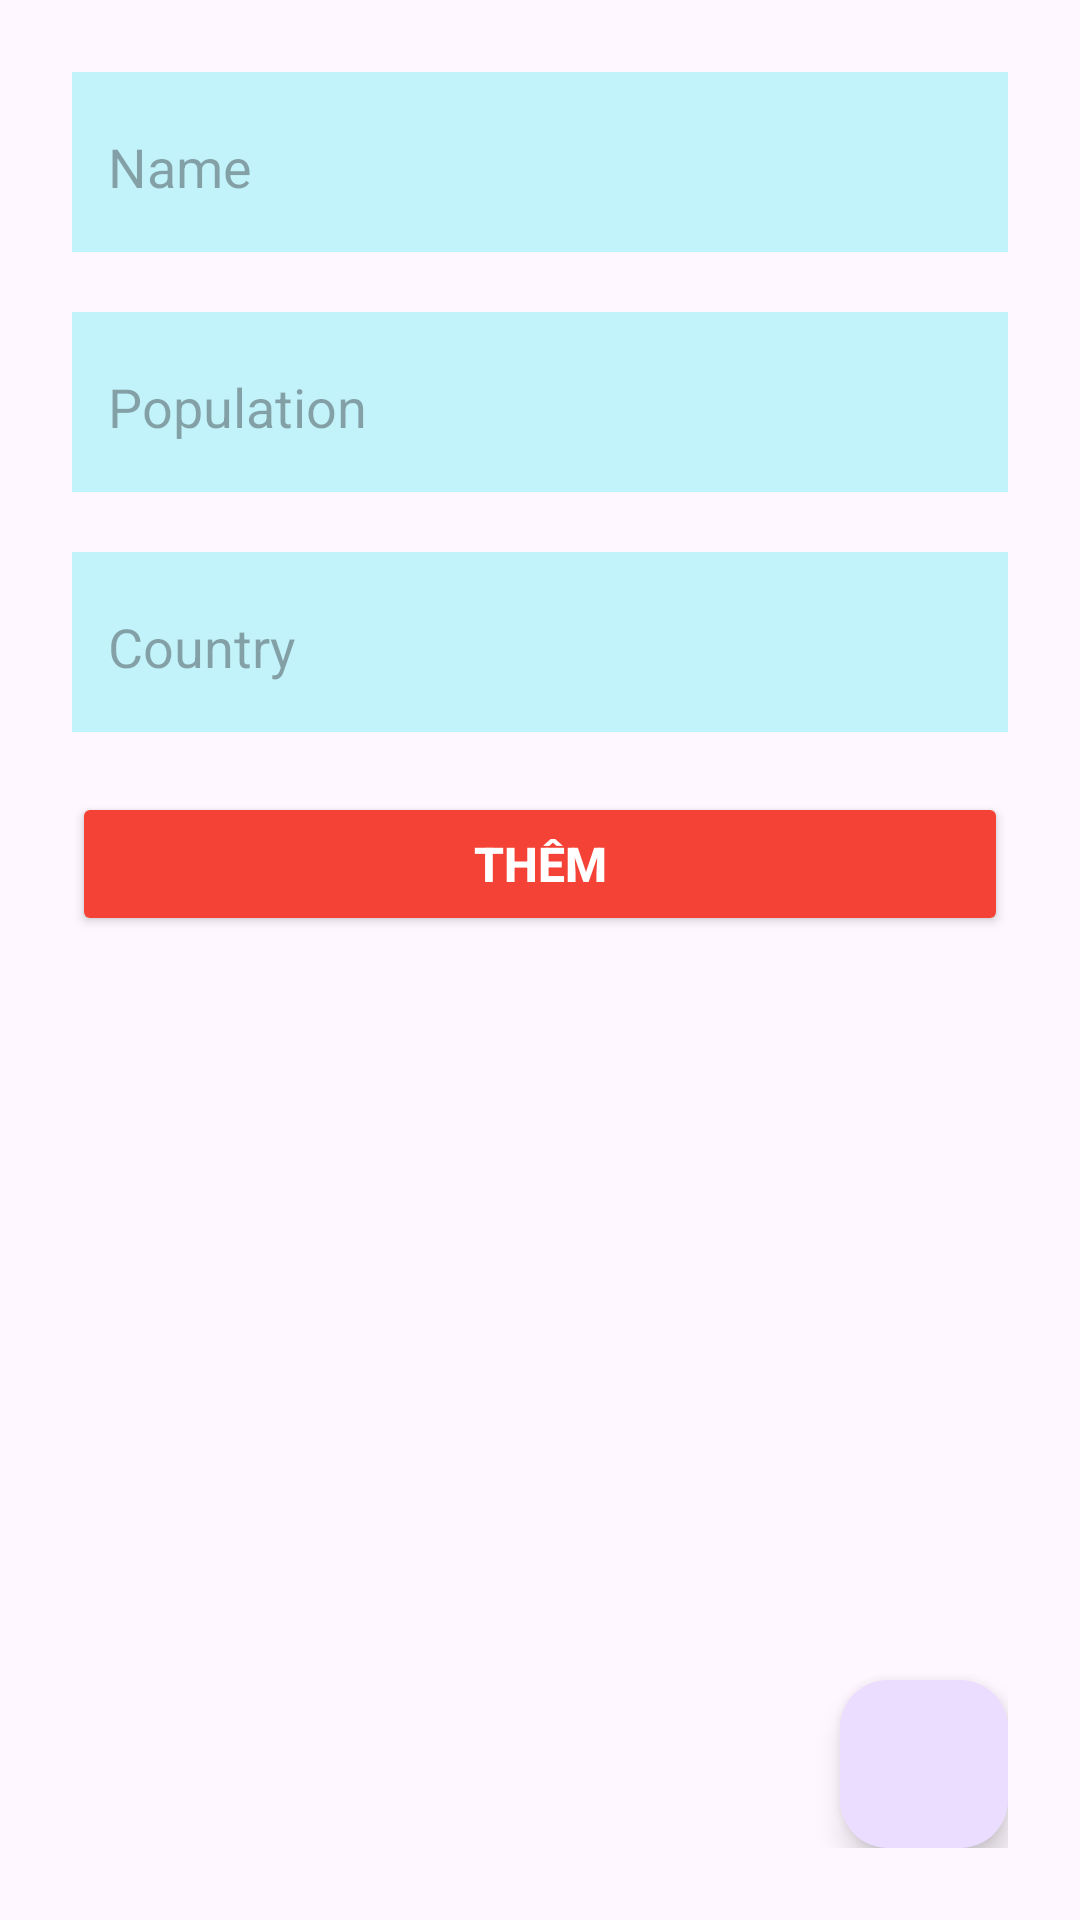

Write the Android layout XML for this screen, with the resource values it uses.
<!-- AndroidManifest.xml: application theme Theme.Lab1_PH46788 -->
<!-- res/layout/activity_home.xml -->
<?xml version="1.0" encoding="utf-8"?>
<LinearLayout xmlns:android="http://schemas.android.com/apk/res/android"
    xmlns:app="http://schemas.android.com/apk/res-auto"
    xmlns:tools="http://schemas.android.com/tools"
    android:layout_width="match_parent"
    android:layout_height="match_parent"
    android:orientation="vertical"
    android:padding="24dp"
    tools:context=".HomeActivity">


    <EditText
        android:id="@+id/edt_name"
        android:layout_width="match_parent"
        android:layout_height="60dp"
        android:background="#C3F3FA"
        android:hint="Name"
        android:inputType="text"
        android:paddingHorizontal="12dp"

        android:paddingTop="3dp" />


    <EditText
        android:id="@+id/edt_population"
        android:layout_width="match_parent"
        android:layout_height="60dp"
        android:layout_marginTop="20dp"
        android:layout_marginBottom="20dp"
        android:background="#C3F3FA"
        android:hint="Population"
        android:inputType="text"
        android:paddingHorizontal="12dp"
        android:paddingTop="3dp" />


    <EditText
        android:id="@+id/edt_country"
        android:layout_width="match_parent"
        android:layout_height="60dp"
        android:background="#C3F3FA"
        android:hint="Country"
        android:inputType="text"
        android:paddingHorizontal="12dp"
        android:paddingTop="3dp" />


    <Button
        android:id="@+id/btn_add"
        android:layout_width="match_parent"
        android:layout_height="wrap_content"
        android:layout_centerInParent="true"
        android:layout_marginTop="20dp"
        android:backgroundTint="#F44336"
        android:text="Thêm"
        android:textColor="@color/white"
        android:textSize="16dp"
        android:textStyle="bold" />

    <androidx.recyclerview.widget.RecyclerView
        android:id="@+id/rcv_city"
        android:layout_width="match_parent"
        android:layout_height="0dp"
        android:layout_weight="1"
        android:paddingVertical="24dp" />

    <com.google.android.material.floatingactionbutton.FloatingActionButton
        android:id="@+id/btn_logout"
        android:layout_width="wrap_content"
        android:layout_height="wrap_content"
        android:layout_gravity="right|bottom"
        android:src="@drawable/ic_logout" />

</LinearLayout>
<!-- resources referenced by this layout -->
<resources>
  <style name="Theme.Lab1_PH46788" parent="Base.Theme.Lab1_PH46788" />
  <style name="Base.Theme.Lab1_PH46788" parent="Theme.Material3.DayNight.NoActionBar">
          
          
      </style>
  <!-- not gathered from this repository: default colours our renderer supplied (Android Studio template values) -->
  <color name="white">#FFFFFFFF</color>
</resources>
